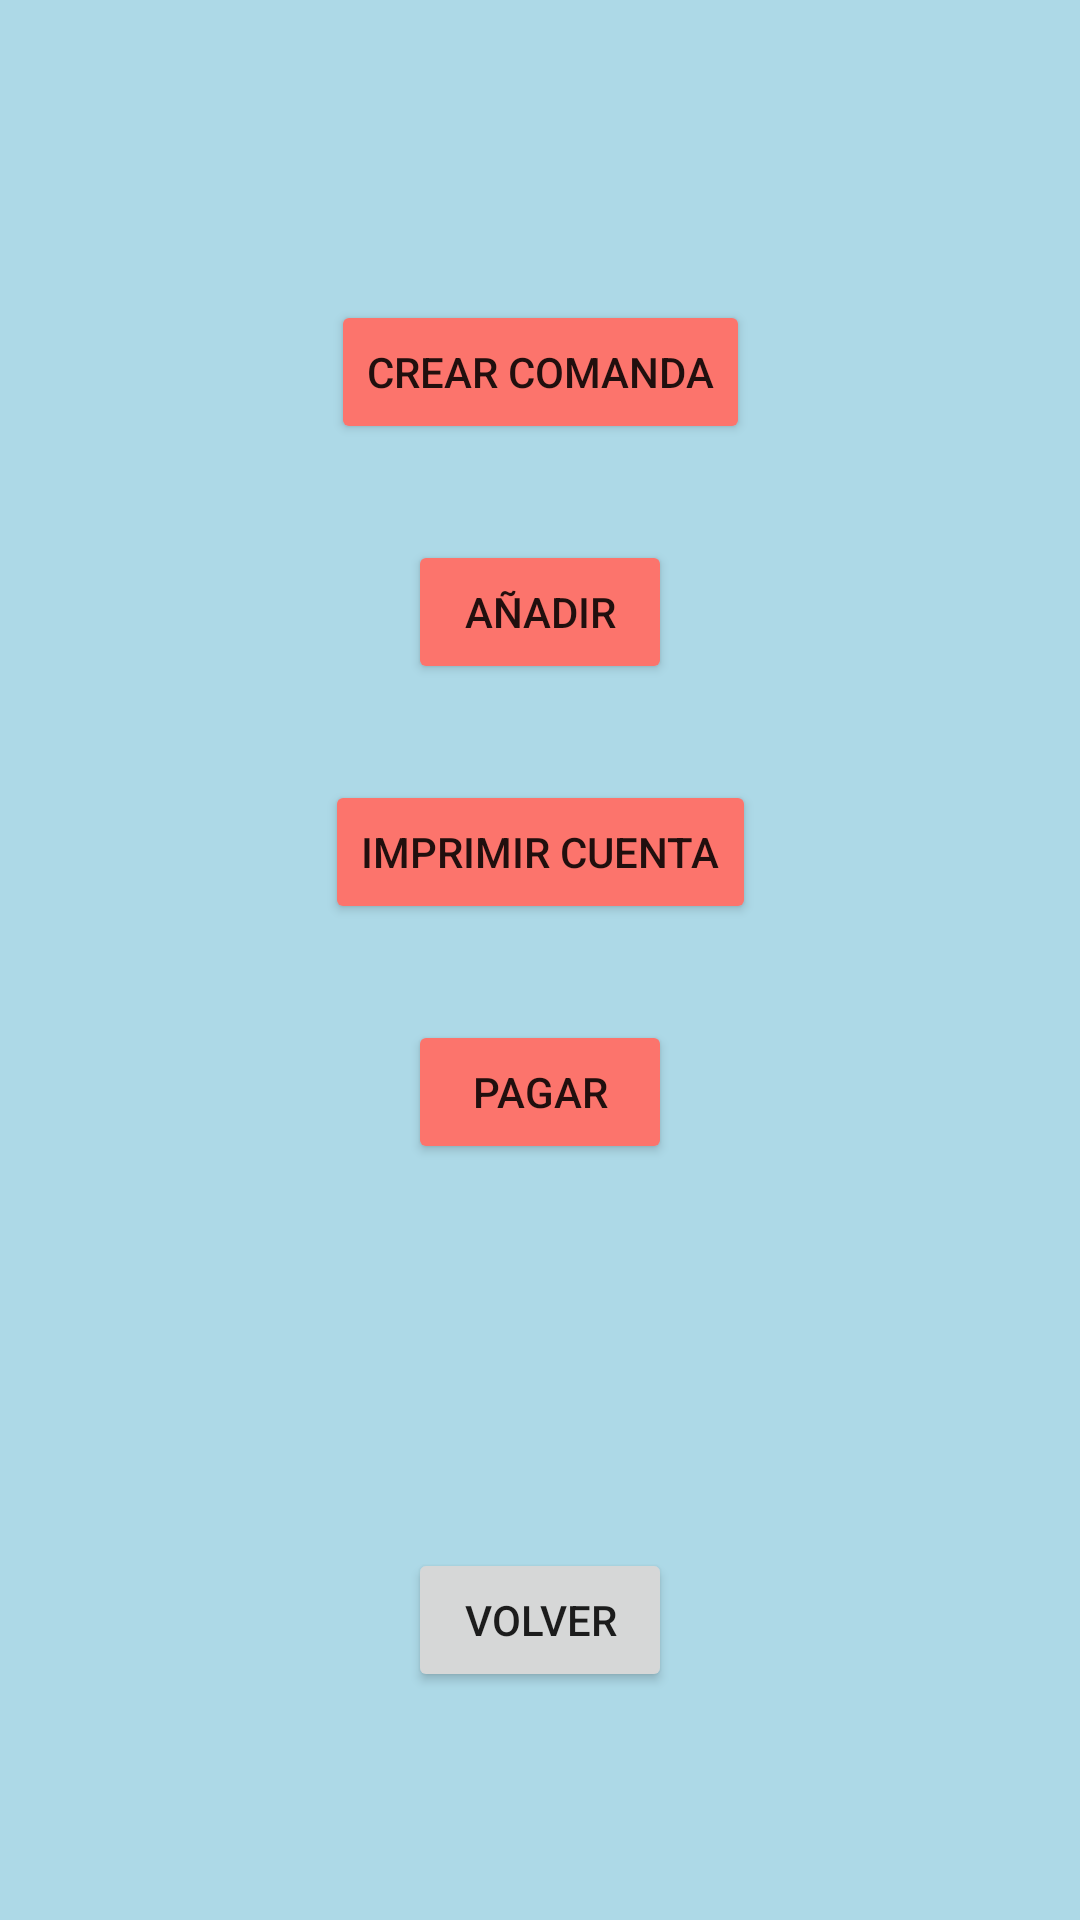

Produce the Android XML layout that renders to this screen, including the resource entries it uses.
<!-- AndroidManifest.xml: application theme Theme.Proyecto_Prueba -->
<!-- res/layout/activity_qhacer.xml -->
<?xml version="1.0" encoding="utf-8"?>
<androidx.constraintlayout.widget.ConstraintLayout xmlns:android="http://schemas.android.com/apk/res/android"
    xmlns:app="http://schemas.android.com/apk/res-auto"
    xmlns:tools="http://schemas.android.com/tools"
    android:id="@+id/linearLayout3"
    android:layout_width="match_parent"
    android:layout_height="match_parent"
    android:background="#ADD9E7"
    tools:context=".QhacerActivity">

    <Button
        android:id="@+id/botonCrearComanda"
        android:layout_width="wrap_content"
        android:layout_height="wrap_content"
        android:layout_marginTop="100dp"
        android:backgroundTint="#FC746C"
        android:onClick="tomarComanda"
        android:text="Crear comanda"
        android:visibility="visible"
        app:layout_constraintEnd_toEndOf="parent"
        app:layout_constraintStart_toStartOf="parent"
        app:layout_constraintTop_toTopOf="parent" />

    <Button
        android:id="@+id/botonAnadirComanda"
        android:layout_width="wrap_content"
        android:layout_height="wrap_content"

        android:layout_marginTop="32dp"
        android:backgroundTint="#FC746C"
        android:onClick="tomarComanda"
        android:text="@string/Comanda"
        app:layout_constraintEnd_toEndOf="parent"
        app:layout_constraintStart_toStartOf="parent"
        app:layout_constraintTop_toBottomOf="@+id/botonCrearComanda"
        tools:ignore="VisualLintButtonSize" />

    <Button
        android:id="@+id/imprimir"
        android:layout_width="wrap_content"
        android:layout_height="wrap_content"
        android:layout_marginTop="32dp"
        android:backgroundTint="#FC746C"
        android:text="@string/Imprimir"
        app:layout_constraintEnd_toEndOf="parent"
        app:layout_constraintStart_toStartOf="parent"
        app:layout_constraintTop_toBottomOf="@+id/botonAnadirComanda"
        tools:ignore="VisualLintButtonSize" />

    <Button
        android:id="@+id/pagar"
        android:layout_width="wrap_content"
        android:layout_height="wrap_content"
        android:layout_marginTop="32dp"
        android:backgroundTint="#FC746C"
        android:text="@string/Pagar"
        app:layout_constraintEnd_toEndOf="parent"
        app:layout_constraintStart_toStartOf="parent"
        app:layout_constraintTop_toBottomOf="@+id/imprimir"
        tools:ignore="VisualLintButtonSize" />

    <Button
        android:id="@+id/pagar2"
        android:layout_width="wrap_content"
        android:layout_height="wrap_content"
        android:layout_marginTop="128dp"
        android:onClick="volver"
        android:text="@string/Volver"
        app:layout_constraintEnd_toEndOf="parent"
        app:layout_constraintStart_toStartOf="parent"
        app:layout_constraintTop_toBottomOf="@+id/pagar"
        tools:ignore="VisualLintButtonSize" />

</androidx.constraintlayout.widget.ConstraintLayout>
<!-- resources referenced by this layout -->
<resources>
  <string name="Comanda">Añadir</string>
  <string name="Imprimir">Imprimir cuenta</string>
  <string name="Pagar">Pagar</string>
  <string name="Volver">Volver</string>
  <style name="Theme.Proyecto_Prueba" parent="Theme.MaterialComponents.DayNight.DarkActionBar">
          
          <item name="colorPrimary">@color/purple_500</item>
          <item name="colorPrimaryVariant">@color/purple_700</item>
          <item name="colorOnPrimary">@color/white</item>
          
          <item name="colorSecondary">@color/teal_200</item>
          <item name="colorSecondaryVariant">@color/teal_700</item>
          <item name="colorOnSecondary">@color/black</item>
          
          <item name="android:statusBarColor" tools:targetApi="l">?attr/colorPrimaryVariant</item>
          
      </style>
  <!-- not gathered from this repository: default colours our renderer supplied (Android Studio template values) -->
  <color name="purple_500">#FF6200EE</color>
  <color name="purple_700">#FF3700B3</color>
  <color name="teal_200">#FF03DAC5</color>
  <color name="teal_700">#FF018786</color>
  <color name="black">#FF000000</color>
  <color name="white">#FFFFFFFF</color>
</resources>
